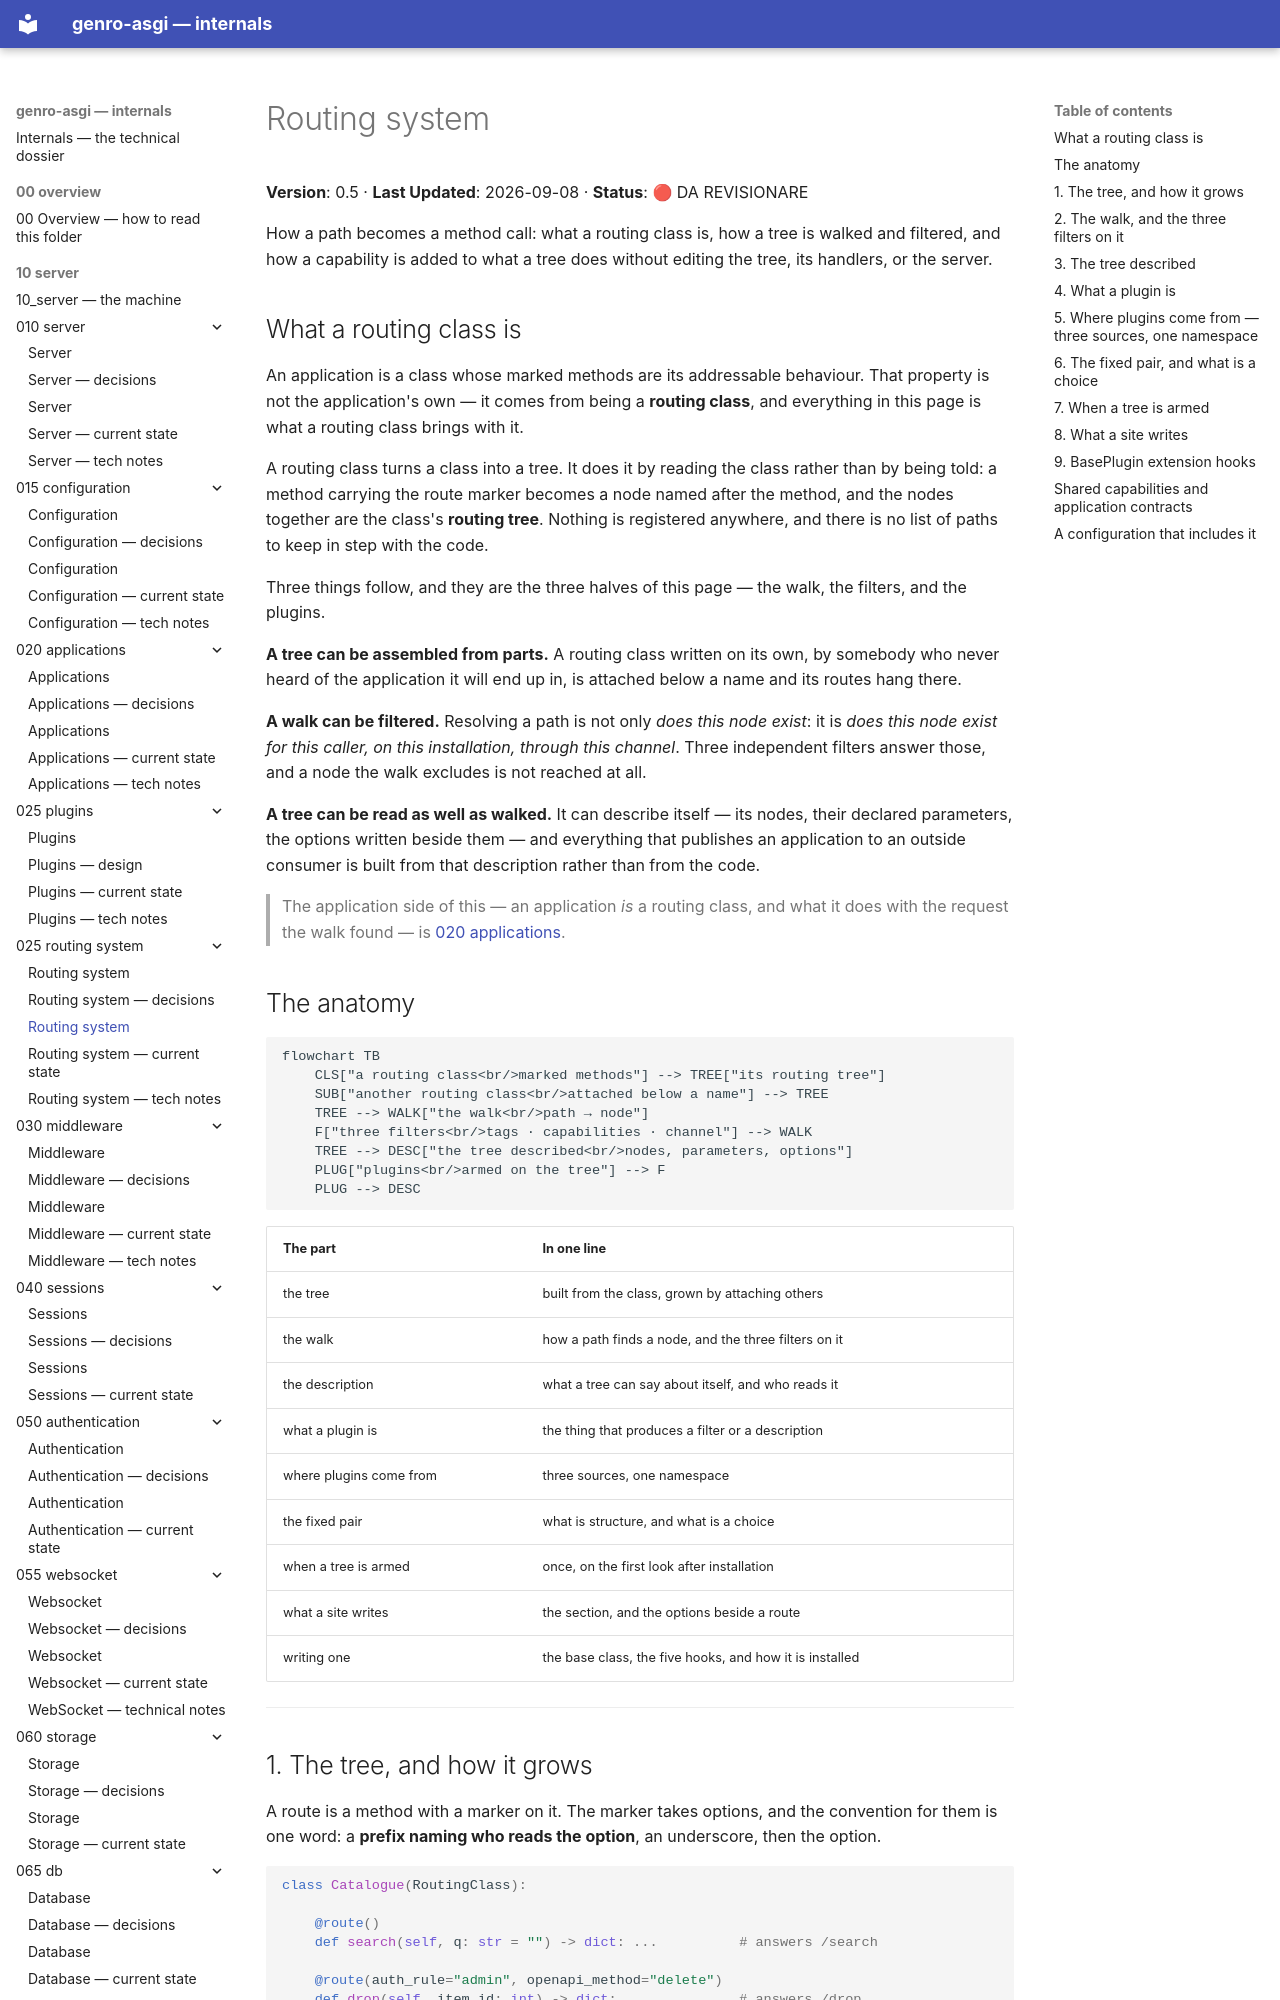

repository: genropy/genro-asgi · page: 10_server/025_routing-system/design/index.html · generator: mkdocs

# Routing system

**Version**: 0.5 · **Last Updated**: 2026-09-08 · **Status**: 🔴 DA REVISIONARE

How a path becomes a method call: what a routing class is, how a tree is walked
and filtered, and how a capability is added to what a tree does without editing
the tree, its handlers, or the server.

## What a routing class is

An application is a class whose marked methods are its addressable behaviour.
That property is not the application's own — it comes from being a **routing
class**, and everything in this page is what a routing class brings with it.

A routing class turns a class into a tree. It does it by reading the class
rather than by being told: a method carrying the route marker becomes a node
named after the method, and the nodes together are the class's **routing tree**.
Nothing is registered anywhere, and there is no list of paths to keep in step
with the code.

Three things follow, and they are the three halves of this page — the walk, the
filters, and the plugins.

**A tree can be assembled from parts.** A routing class written on its own, by
somebody who never heard of the application it will end up in, is attached
below a name and its routes hang there.

**A walk can be filtered.** Resolving a path is not only *does this node
exist*: it is *does this node exist for this caller, on this installation,
through this channel*. Three independent filters answer those, and a node the
walk excludes is not reached at all.

**A tree can be read as well as walked.** It can describe itself — its nodes,
their declared parameters, the options written beside them — and everything
that publishes an application to an outside consumer is built from that
description rather than from the code.

> The application side of this — an application *is* a routing class, and what
> it does with the request the walk found — is
> [020 applications](../020_applications/README.md).

## The anatomy

```mermaid
flowchart TB
    CLS["a routing class<br/>marked methods"] --> TREE["its routing tree"]
    SUB["another routing class<br/>attached below a name"] --> TREE
    TREE --> WALK["the walk<br/>path → node"]
    F["three filters<br/>tags · capabilities · channel"] --> WALK
    TREE --> DESC["the tree described<br/>nodes, parameters, options"]
    PLUG["plugins<br/>armed on the tree"] --> F
    PLUG --> DESC
```

| The part | In one line |
|---|---|
| the tree | built from the class, grown by attaching others |
| the walk | how a path finds a node, and the three filters on it |
| the description | what a tree can say about itself, and who reads it |
| what a plugin is | the thing that produces a filter or a description |
| where plugins come from | three sources, one namespace |
| the fixed pair | what is structure, and what is a choice |
| when a tree is armed | once, on the first look after installation |
| what a site writes | the section, and the options beside a route |
| writing one | the base class, the five hooks, and how it is installed |

---
